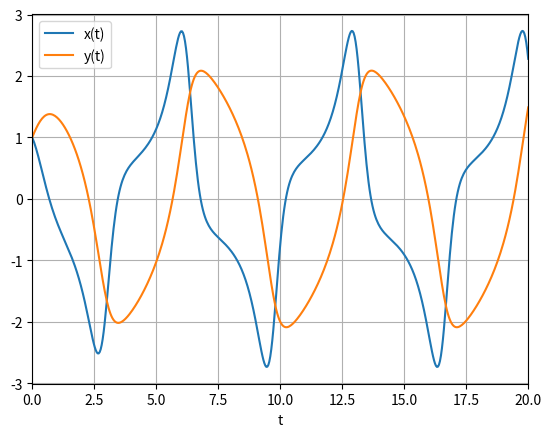
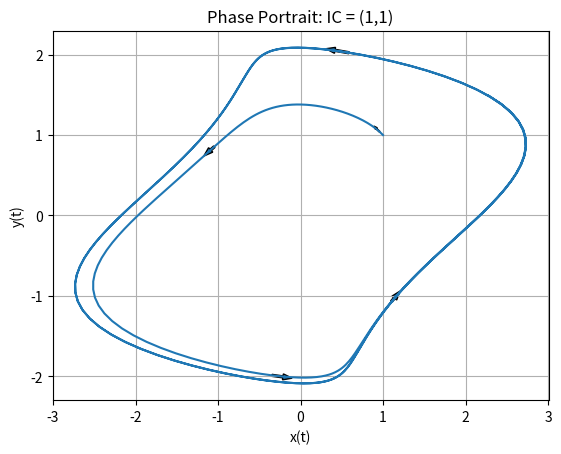

Source code (Python) for these figures, in order:

import numpy as np 
import matplotlib.pyplot as plt

def rhs(t,yvec):
    mu = 1 
    dy =np.zeros(2)
    dy[0] = dy[0] = mu*(1-yvec[1]**2)*yvec[0]-yvec[1]
    dy[1] = yvec[0]
    return dy

a = 0
b = 20
n = 500
dt = (b-a)/n

t=np.arange(a,b+dt,dt)
y = np.zeros((n+1,2))


y[0,0] = 1
y[0,1] = 1
for k in np.arange(1,n+1,1):
    dy = rhs(t[k-1],y[k-1,:])
    y[k,:] = dy*dt+y[k-1,:]
    
    
plt.plot(t,y[:,0])
plt.plot(t,y[:,1])
plt.autoscale(enable=True, axis='x', tight=True)
plt.xlabel('t')
plt.grid()
plt.legend(['x(t)','y(t)'])
plt.figure()
plt.plot(y[:,0],y[:,1])
head = 1
tail = 0

w = int(n/12)
dx = y[head,0]-y[tail,0]
dy = y[head,1]-y[tail,1]
plt.arrow(y[head,0],y[head,1],dx,dy,width=.01)
numarrows = int((n-head)/w)
for i in range(4):
    head = head + w
    tail = tail + w 
    dx = y[head,0]-y[tail,0]
    dy = y[head,1]-y[tail,1]
    plt.arrow(y[head,0],y[head,1],dx,dy,width=.025)
plt.xlabel('x(t)')
plt.ylabel('y(t)')
plt.title('Phase Portrait: IC = (1,1)')
plt.grid()
plt.show()
